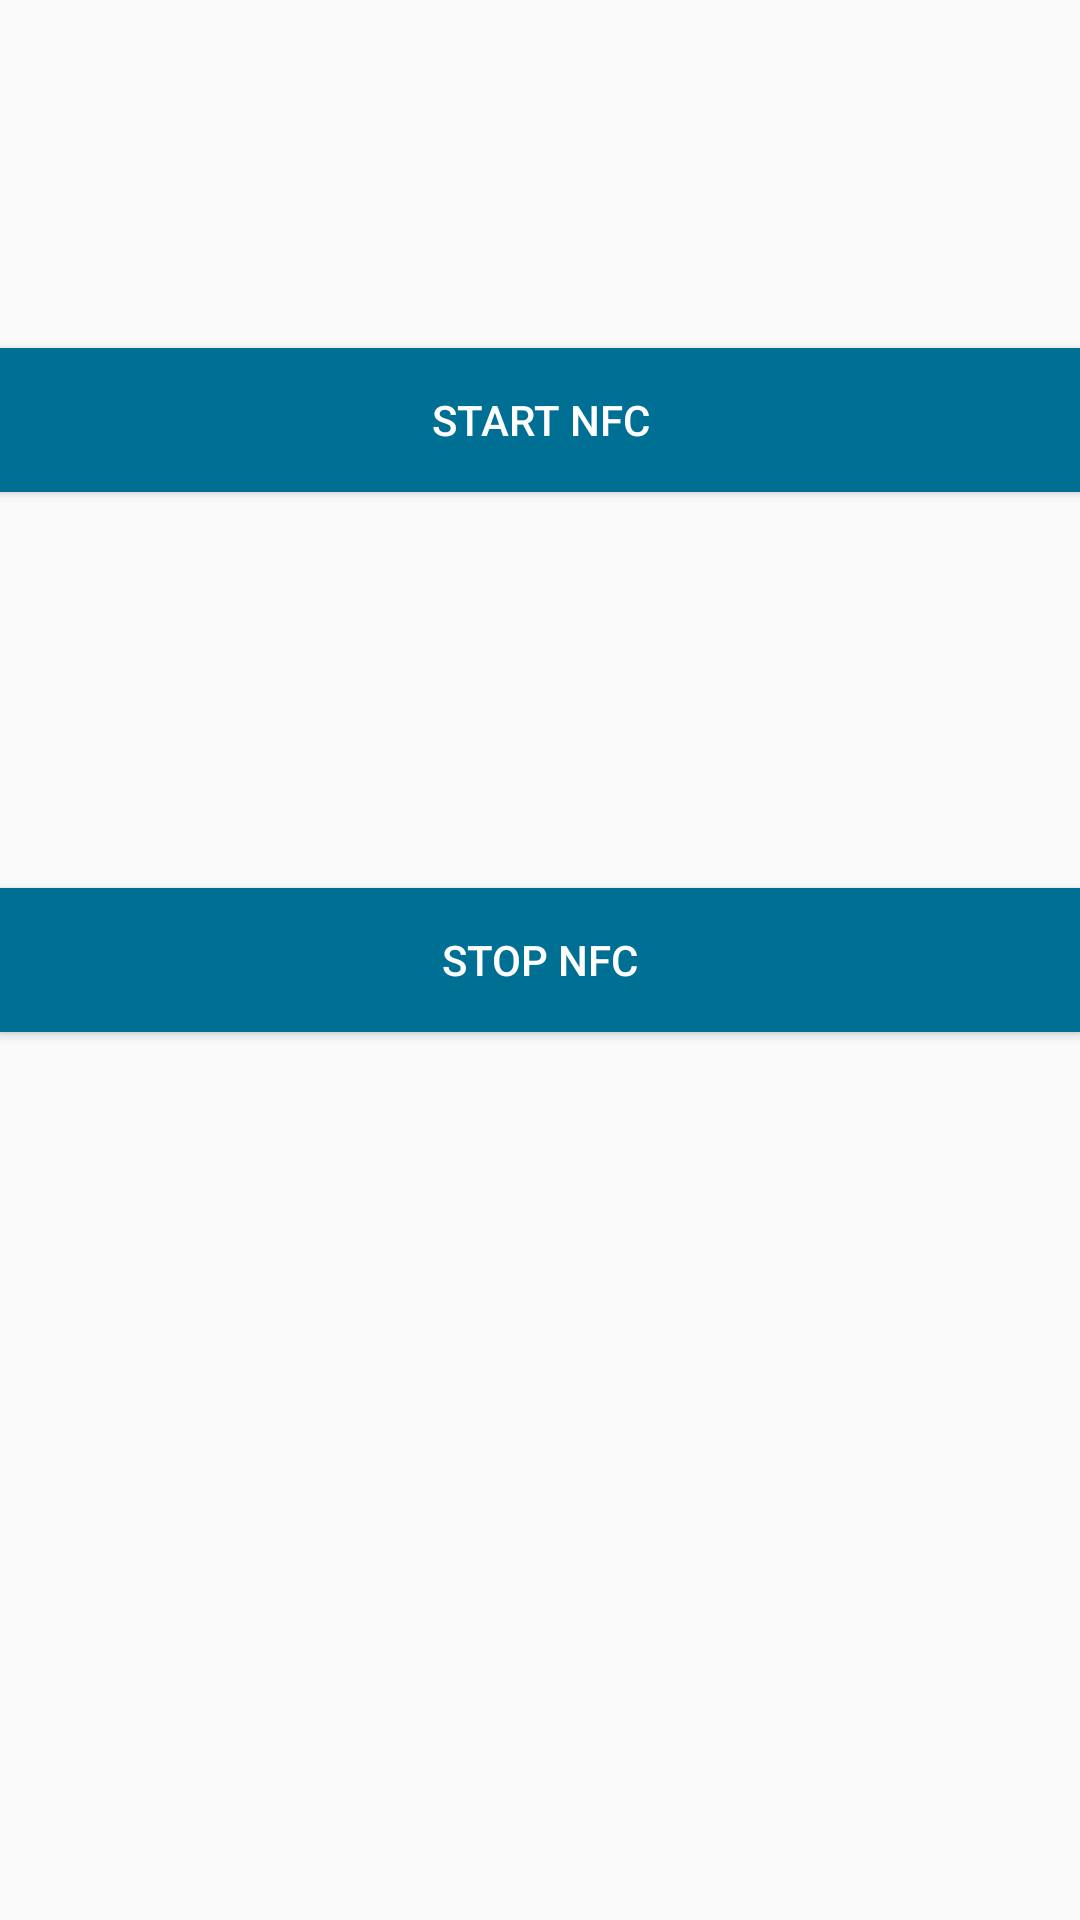

Reconstruct the res/layout file that produces this screen, plus the resources it refers to.
<!-- AndroidManifest.xml: application theme AppTheme -->
<!-- res/layout/activity_nfc.xml -->
<RelativeLayout xmlns:android="http://schemas.android.com/apk/res/android"
    xmlns:tools="http://schemas.android.com/tools" android:layout_width="match_parent"
    android:layout_height="match_parent" android:paddingLeft="@dimen/activity_horizontal_margin"
    android:paddingRight="@dimen/activity_horizontal_margin"
    android:paddingTop="@dimen/activity_vertical_margin"
    android:paddingBottom="@dimen/activity_vertical_margin"
    tools:context="com.eventose.eventose.nfc">

    <Button
        android:layout_width="fill_parent"
        android:layout_height="wrap_content"
        android:text="Start NFC"
        android:id="@+id/button5"
        android:textColor="#FFFFFF"
        android:background="@drawable/button_custom"
        android:layout_alignParentStart="true"
        android:layout_marginTop="116dp" />

    <Button
        android:layout_width="fill_parent"
        android:layout_height="wrap_content"
        android:textColor="#FFFFFF"
        android:background="@drawable/button_custom"
        android:text="Stop NFC"
        android:id="@+id/button6"
        android:layout_centerVertical="true"
        android:layout_alignParentStart="true" />

</RelativeLayout>
<!-- resources referenced by this layout -->
<resources>
  <!-- drawable button_custom (drawable) -->
  <?xml version="1.0" encoding="utf-8"?>
  <selector xmlns:android="http://schemas.android.com/apk/res/android">
      <item android:drawable="@color/coyote"
          android:state_pressed="true" />
      <item android:drawable="@color/green"
          android:state_focused="true" />
      <item android:drawable="@color/eventosetheme" />
  </selector>
  <style name="AppTheme" parent="Theme.AppCompat.Light.DarkActionBar">
          <item name="android:actionBarStyle">@style/Eventose</item>
      </style>
  <item name="coyote" type="color">#42ff23</item>
  <item name="green" type="color">#FF99CC00</item>
  <item name="eventosetheme" type="color">#006F94</item>
  <style name="Eventose">
          <item name="android:textColor">#ffffff</item>
          <item name="android:background">#006F94</item>
      </style>
</resources>
